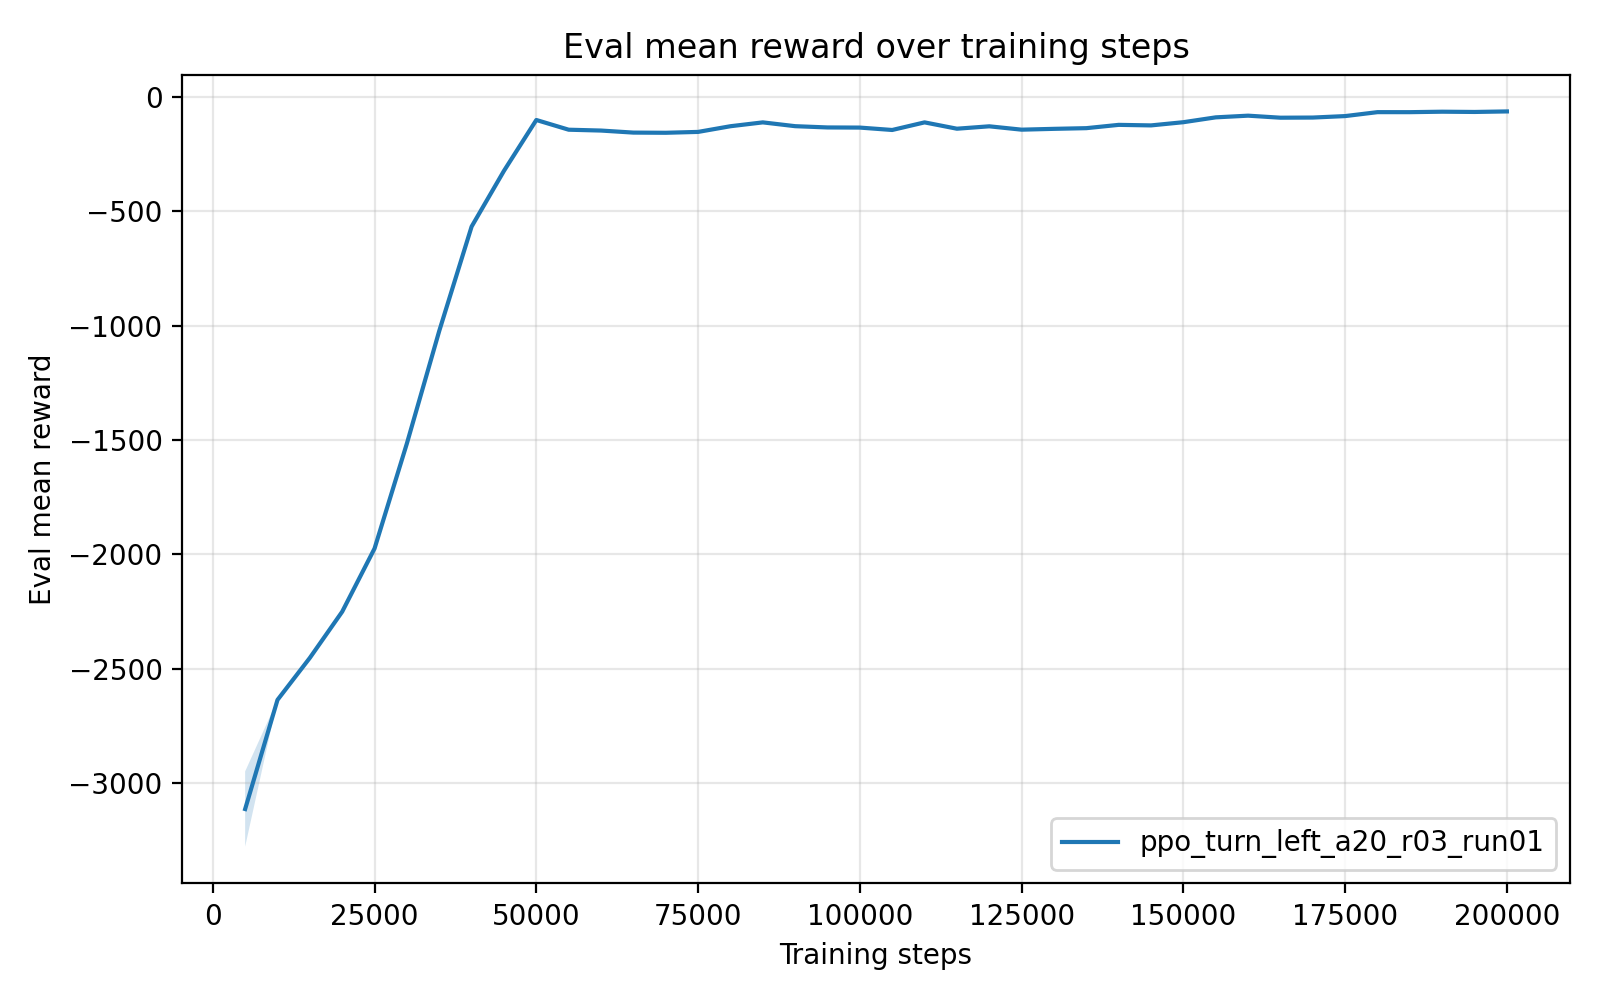

Source data for this figure (header and first rows):
timesteps, mean_reward, std_reward, min_reward, max_reward
5.000000000000000000e+03, -3.114853398399999605e+03, 1.646609768000000429e+02, -3.444175352000000203e+03, -3.032522910000000138e+03
1.000000000000000000e+04, -2.637245988000000125e+03, 0.000000000000000000e+00, -2.637245988000000125e+03, -2.637245988000000125e+03
1.500000000000000000e+04, -2.453267186000000038e+03, 0.000000000000000000e+00, -2.453267186000000038e+03, -2.453267186000000038e+03
2.000000000000000000e+04, -2.251202049999999872e+03, 0.000000000000000000e+00, -2.251202049999999872e+03, -2.251202049999999872e+03
2.500000000000000000e+04, -1.974731275000000096e+03, 0.000000000000000000e+00, -1.974731275000000096e+03, -1.974731275000000096e+03
3.000000000000000000e+04, -1.514874270999999908e+03, 0.000000000000000000e+00, -1.514874270999999908e+03, -1.514874270999999908e+03
3.500000000000000000e+04, -1.022538739999999962e+03, 0.000000000000000000e+00, -1.022538739999999962e+03, -1.022538739999999962e+03
4.000000000000000000e+04, -5.661117279999999710e+02, 0.000000000000000000e+00, -5.661117279999999710e+02, -5.661117279999999710e+02
4.500000000000000000e+04, -3.222174640000000068e+02, 0.000000000000000000e+00, -3.222174640000000068e+02, -3.222174640000000068e+02
5.000000000000000000e+04, -9.974894799999999861e+01, 0.000000000000000000e+00, -9.974894799999999861e+01, -9.974894799999999861e+01
5.500000000000000000e+04, -1.422830140000000085e+02, 0.000000000000000000e+00, -1.422830140000000085e+02, -1.422830140000000085e+02
6.000000000000000000e+04, -1.459836290000000076e+02, 0.000000000000000000e+00, -1.459836290000000076e+02, -1.459836290000000076e+02
6.500000000000000000e+04, -1.549373889999999960e+02, 0.000000000000000000e+00, -1.549373889999999960e+02, -1.549373889999999960e+02
7.000000000000000000e+04, -1.557070569999999918e+02, 0.000000000000000000e+00, -1.557070569999999918e+02, -1.557070569999999918e+02
7.500000000000000000e+04, -1.519170300000000111e+02, 0.000000000000000000e+00, -1.519170300000000111e+02, -1.519170300000000111e+02
8.000000000000000000e+04, -1.270436770000000024e+02, 0.000000000000000000e+00, -1.270436770000000024e+02, -1.270436770000000024e+02
8.500000000000000000e+04, -1.101989669999999961e+02, 0.000000000000000000e+00, -1.101989669999999961e+02, -1.101989669999999961e+02
9.000000000000000000e+04, -1.268282909999999930e+02, 0.000000000000000000e+00, -1.268282909999999930e+02, -1.268282909999999930e+02
9.500000000000000000e+04, -1.323932259999999985e+02, 0.000000000000000000e+00, -1.323932259999999985e+02, -1.323932259999999985e+02
1.000000000000000000e+05, -1.330007589999999880e+02, 0.000000000000000000e+00, -1.330007589999999880e+02, -1.330007589999999880e+02
1.050000000000000000e+05, -1.434791470000000118e+02, 0.000000000000000000e+00, -1.434791470000000118e+02, -1.434791470000000118e+02
1.100000000000000000e+05, -1.102076110000000000e+02, 0.000000000000000000e+00, -1.102076110000000000e+02, -1.102076110000000000e+02
1.150000000000000000e+05, -1.379149979999999971e+02, 0.000000000000000000e+00, -1.379149979999999971e+02, -1.379149979999999971e+02
1.200000000000000000e+05, -1.274007529999999804e+02, 1.421085471520200372e-14, -1.274007529999999946e+02, -1.274007529999999946e+02
1.250000000000000000e+05, -1.421024150000000077e+02, 0.000000000000000000e+00, -1.421024150000000077e+02, -1.421024150000000077e+02
1.300000000000000000e+05, -1.384906430000000057e+02, 0.000000000000000000e+00, -1.384906430000000057e+02, -1.384906430000000057e+02
1.350000000000000000e+05, -1.355158500000000004e+02, 0.000000000000000000e+00, -1.355158500000000004e+02, -1.355158500000000004e+02
1.400000000000000000e+05, -1.210636290000000201e+02, 1.421085471520200372e-14, -1.210636290000000059e+02, -1.210636290000000059e+02
1.450000000000000000e+05, -1.234356120000000203e+02, 1.421085471520200372e-14, -1.234356120000000061e+02, -1.234356120000000061e+02
1.500000000000000000e+05, -1.094194449999999961e+02, 0.000000000000000000e+00, -1.094194449999999961e+02, -1.094194449999999961e+02
1.550000000000000000e+05, -8.821609599999999318e+01, 0.000000000000000000e+00, -8.821609599999999318e+01, -8.821609599999999318e+01
1.600000000000000000e+05, -8.083185500000000445e+01, 0.000000000000000000e+00, -8.083185500000000445e+01, -8.083185500000000445e+01
1.650000000000000000e+05, -8.975585800000000347e+01, 0.000000000000000000e+00, -8.975585800000000347e+01, -8.975585800000000347e+01
1.700000000000000000e+05, -8.910839300000000662e+01, 0.000000000000000000e+00, -8.910839300000000662e+01, -8.910839300000000662e+01
1.750000000000000000e+05, -8.266430900000000292e+01, 0.000000000000000000e+00, -8.266430900000000292e+01, -8.266430900000000292e+01
1.800000000000000000e+05, -6.543389200000000017e+01, 0.000000000000000000e+00, -6.543389200000000017e+01, -6.543389200000000017e+01
1.850000000000000000e+05, -6.552205999999999619e+01, 0.000000000000000000e+00, -6.552205999999999619e+01, -6.552205999999999619e+01
1.900000000000000000e+05, -6.350357300000000293e+01, 0.000000000000000000e+00, -6.350357300000000293e+01, -6.350357300000000293e+01
1.950000000000000000e+05, -6.461778400000000033e+01, 0.000000000000000000e+00, -6.461778400000000033e+01, -6.461778400000000033e+01
2.000000000000000000e+05, -6.229468799999999362e+01, 7.105427357601001859e-15, -6.229468800000000073e+01, -6.229468800000000073e+01
